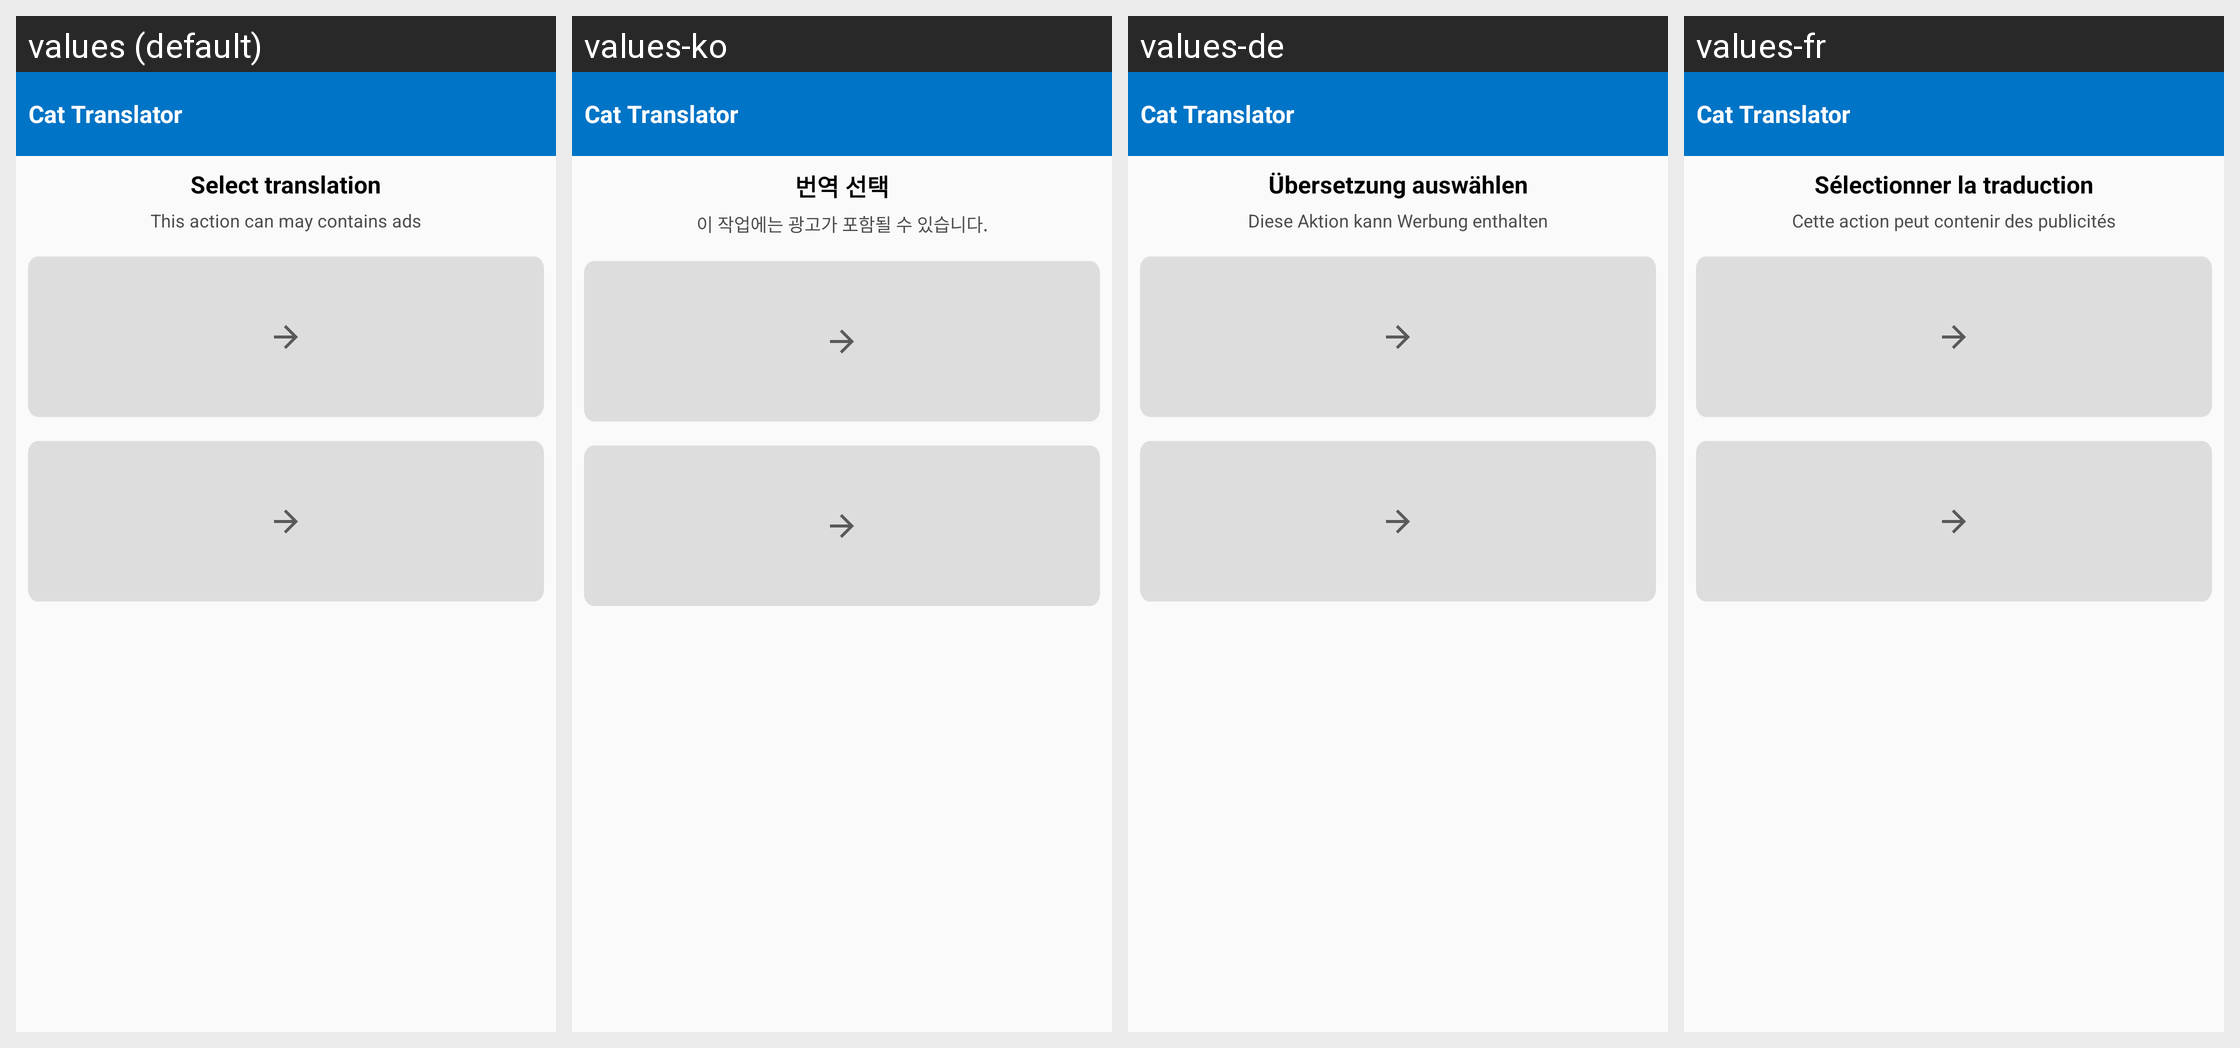

For this localized Android screen grid, give each drawn string resource with its value in every locale shown.
Android screen res/layout/fragment_translate.xml rendered under 4 locales, left to right: values (default), values-ko, values-de, values-fr. Device: Nexus 5 (rendered at 1080×1920; each locale shown at half size, 540×960, under a caption strip naming it); theme Theme.CatTranslator.
Other locales in the repository, not shown: values-es, values-hi, values-it, values-ja, values-pt, values-tr, values-vi.
Strings drawn on this screen, with the default value and each locale's value (text and hints the layout hard-codes, and strings that could not be matched under every locale, appear in the picture but are not listed):

select_translation
  values: Select translation
  values-ko: 번역 선택
  values-de: Übersetzung auswählen
  values-fr: Sélectionner la traduction

action_ad
  values: This action can may contains ads
  values-ko: 이 작업에는 광고가 포함될 수 있습니다.
  values-de: Diese Aktion kann Werbung enthalten
  values-fr: Cette action peut contenir des publicités

app_name
  values: Cat Translator
  values-ko: Cat Translator
  values-de: Cat Translator
  values-fr: Cat Translator
